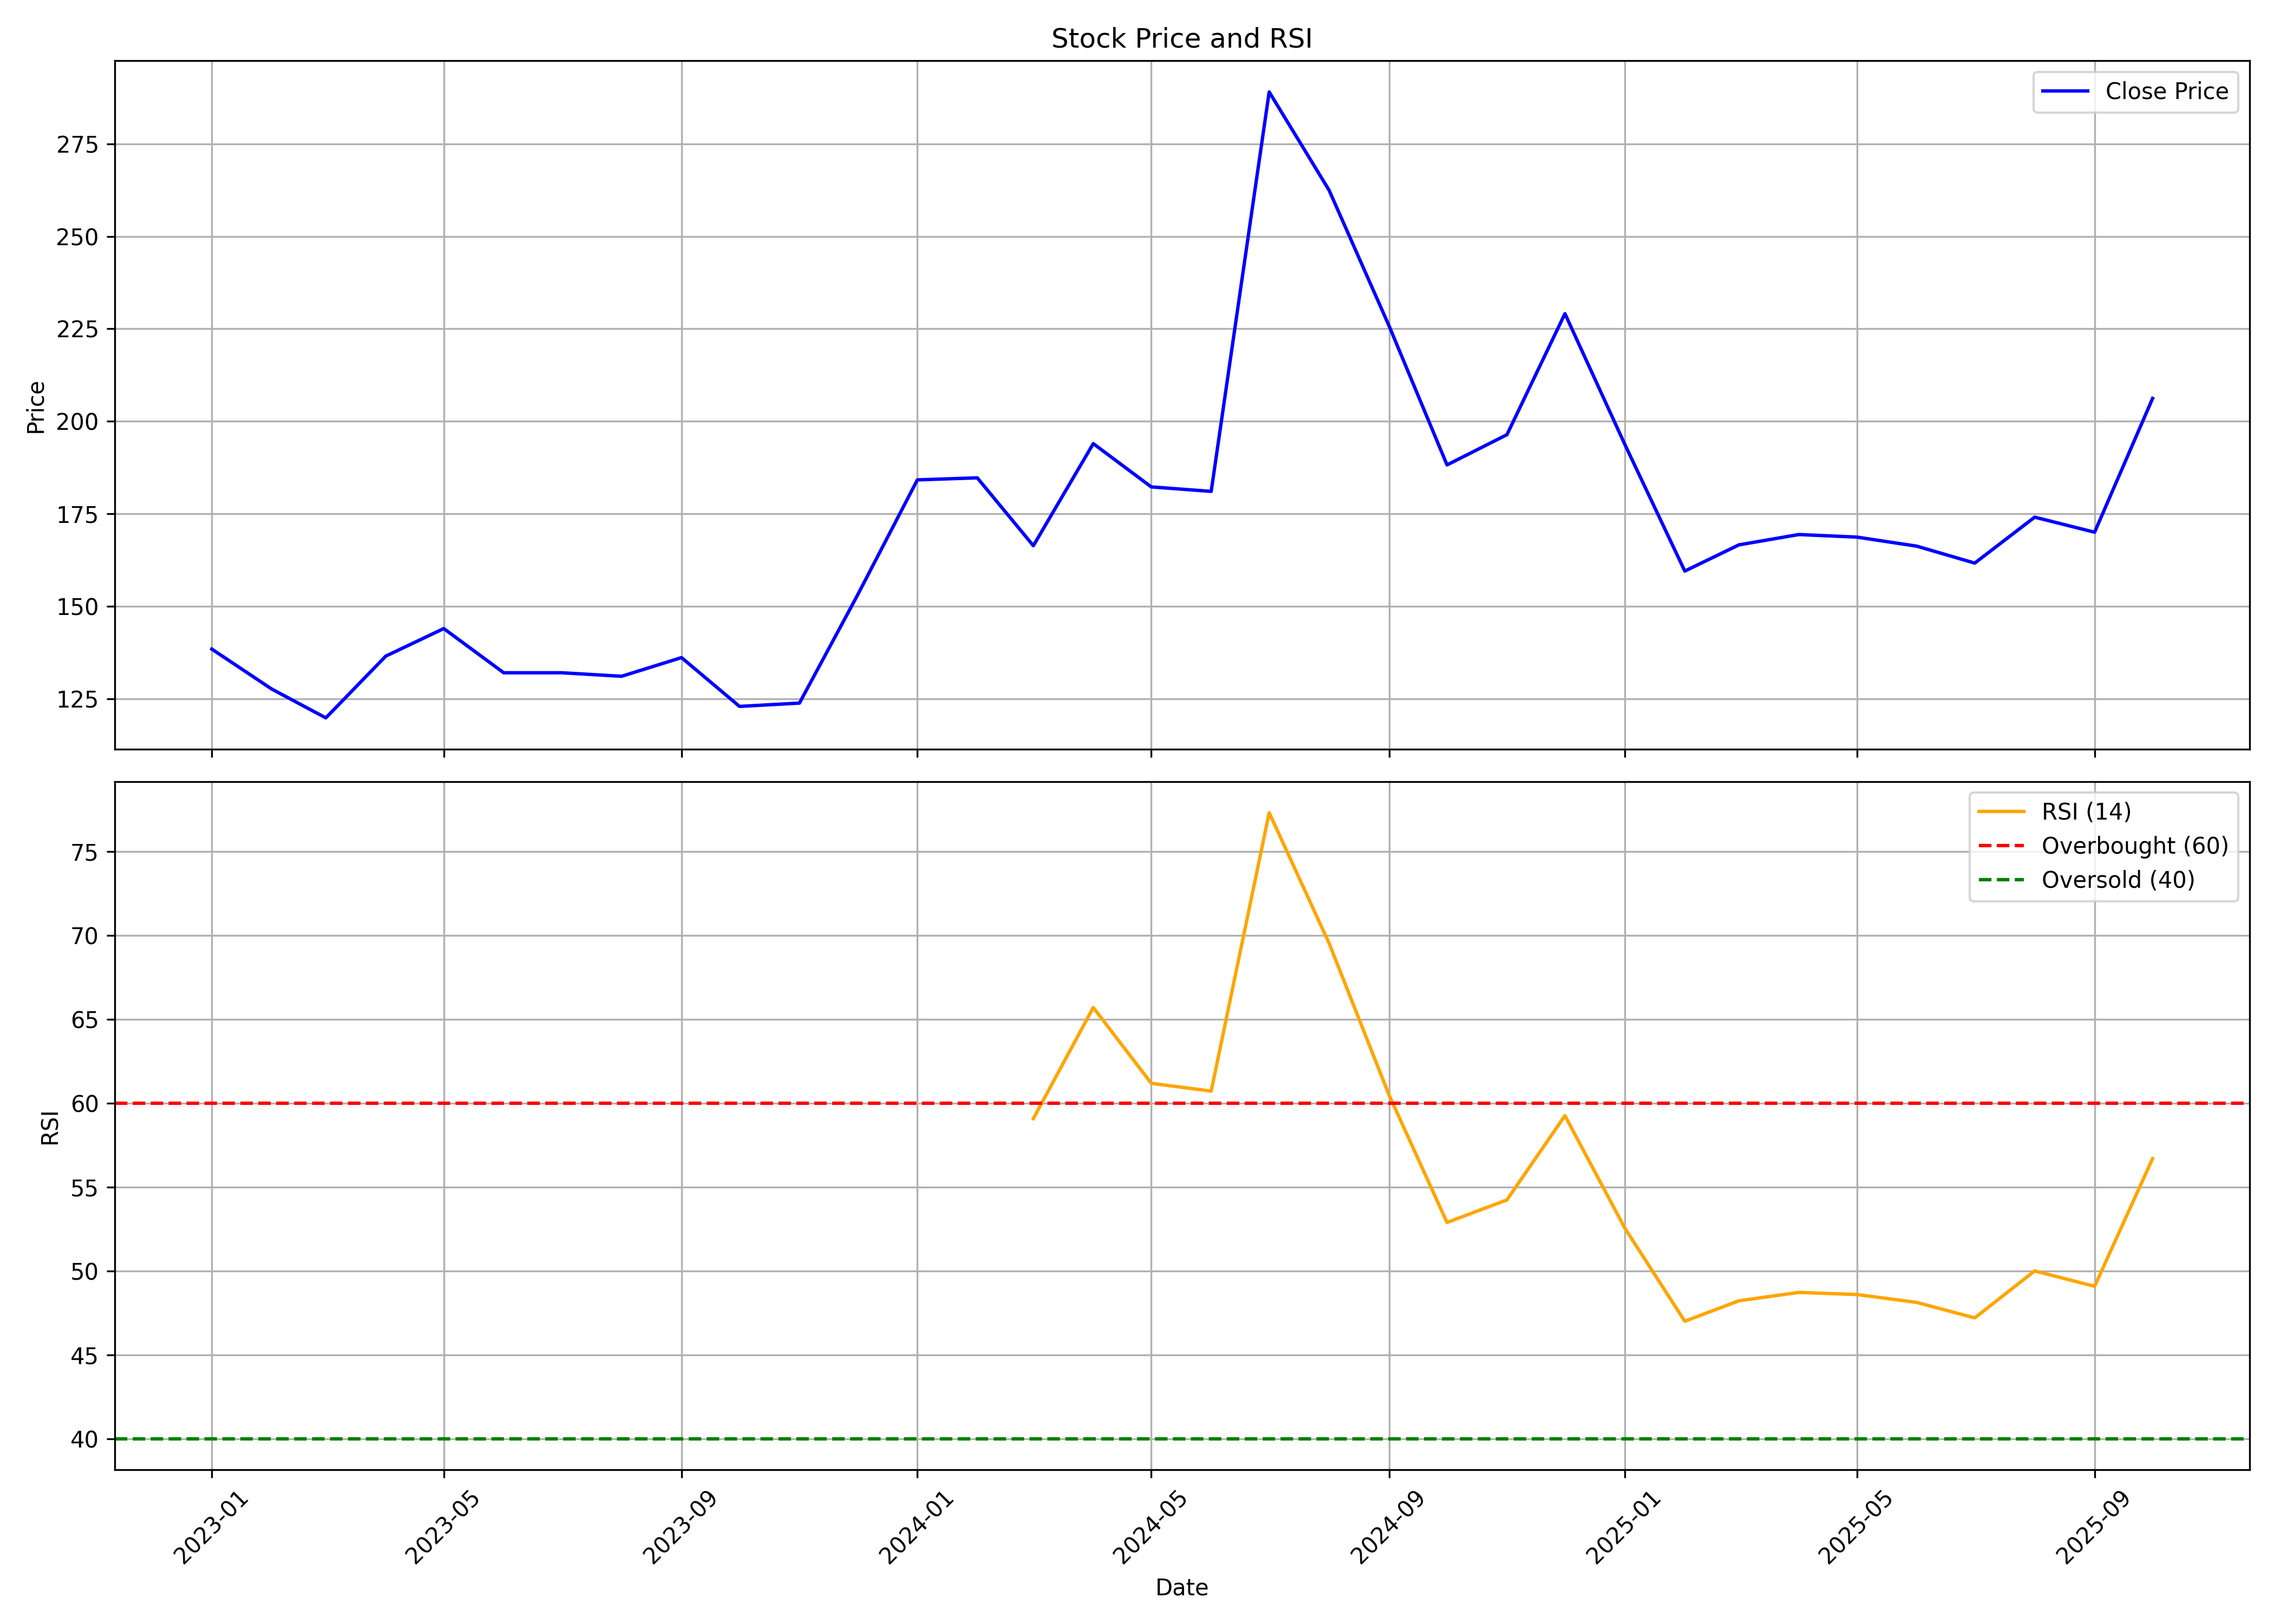

The table this chart was drawn from, first rows:
, date, symbol, open, high, low, close, volume, rsi
0, 2023-01-01, MANOMAY, 126.6, 168.4, 126.6, 138.4, 69786, 
1, 2023-02-01, MANOMAY, 135.0, 168.2, 114.1, 127.6, 124498, 
2, 2023-03-01, MANOMAY, 122.0, 136.3, 110.1, 119.8, 43847, 
3, 2023-04-01, MANOMAY, 123.7, 146.9, 117.2, 136.5, 155710, 
4, 2023-05-01, MANOMAY, 136.5, 149.0, 132.0, 143.9, 221276, 
5, 2023-06-01, MANOMAY, 142.0, 145.0, 127.0, 132.0, 88029, 
6, 2023-07-01, MANOMAY, 131.1, 140.5, 126.0, 132.0, 7404, 
7, 2023-08-01, MANOMAY, 133.0, 140.0, 126.1, 131.1, 94342, 
8, 2023-09-01, MANOMAY, 135.1, 149.9, 124.5, 136.1, 198712, 
9, 2023-10-01, MANOMAY, 136.1, 142.4, 116.0, 122.9, 242430, 
10, 2023-11-01, MANOMAY, 121.1, 129.6, 118.2, 123.8, 120710, 
11, 2023-12-01, MANOMAY, 124.5, 179.0, 118.3, 152.9, 702940, 
12, 2024-01-01, MANOMAY, 158.0, 209.8, 153.1, 184.1, 467308, 
13, 2024-02-01, MANOMAY, 180.2, 204.0, 180.0, 184.7, 99005, 
14, 2024-03-01, MANOMAY, 184.7, 199.8, 162.1, 166.4, 196913, 59.07
15, 2024-04-01, MANOMAY, 171.6, 226.1, 165.1, 193.9, 534348, 65.69
16, 2024-05-01, MANOMAY, 193.9, 197.8, 170.1, 182.2, 168753, 61.17
17, 2024-06-01, MANOMAY, 186.9, 196.4, 152.1, 181, 103229, 60.71
18, 2024-07-01, MANOMAY, 186.2, 302.7, 177.3, 289, 2562670, 77.3
19, 2024-08-01, MANOMAY, 293.4, 315, 258.0, 262.5, 1905830, 69.51
20, 2024-09-01, MANOMAY, 261, 268, 211.1, 225.8, 473454, 60.48
21, 2024-10-01, MANOMAY, 225.8, 228.9, 182.0, 188.2, 272707, 52.88
22, 2024-11-01, MANOMAY, 191.0, 219, 182.0, 196.4, 554263, 54.23
23, 2024-12-01, MANOMAY, 199.2, 248.2, 195.6, 229.1, 1714089, 59.25
24, 2025-01-01, MANOMAY, 229.0, 234.9, 180.7, 193.7, 952736, 52.54
25, 2025-02-01, MANOMAY, 195.1, 231.9, 153.4, 159.5, 194723, 47
26, 2025-03-01, MANOMAY, 158.5, 190.0, 146.0, 166.6, 694896, 48.22
27, 2025-04-01, MANOMAY, 169, 190.0, 162, 169.4, 162101, 48.72
28, 2025-05-01, MANOMAY, 169.2, 183, 161.0, 168.7, 122690, 48.59
29, 2025-06-01, MANOMAY, 167.8, 180.0, 164.0, 166.2, 100324, 48.12
30, 2025-07-01, MANOMAY, 166.6, 178.8, 158.5, 161.6, 139307, 47.2
31, 2025-08-01, MANOMAY, 165, 179.4, 154.1, 174.1, 108986, 50
32, 2025-09-01, MANOMAY, 178.9, 189.0, 161.5, 170.0, 138427, 49.08
33, 2025-10-01, MANOMAY, 175.0, 214.0, 170, 206.2, 765700, 56.69
